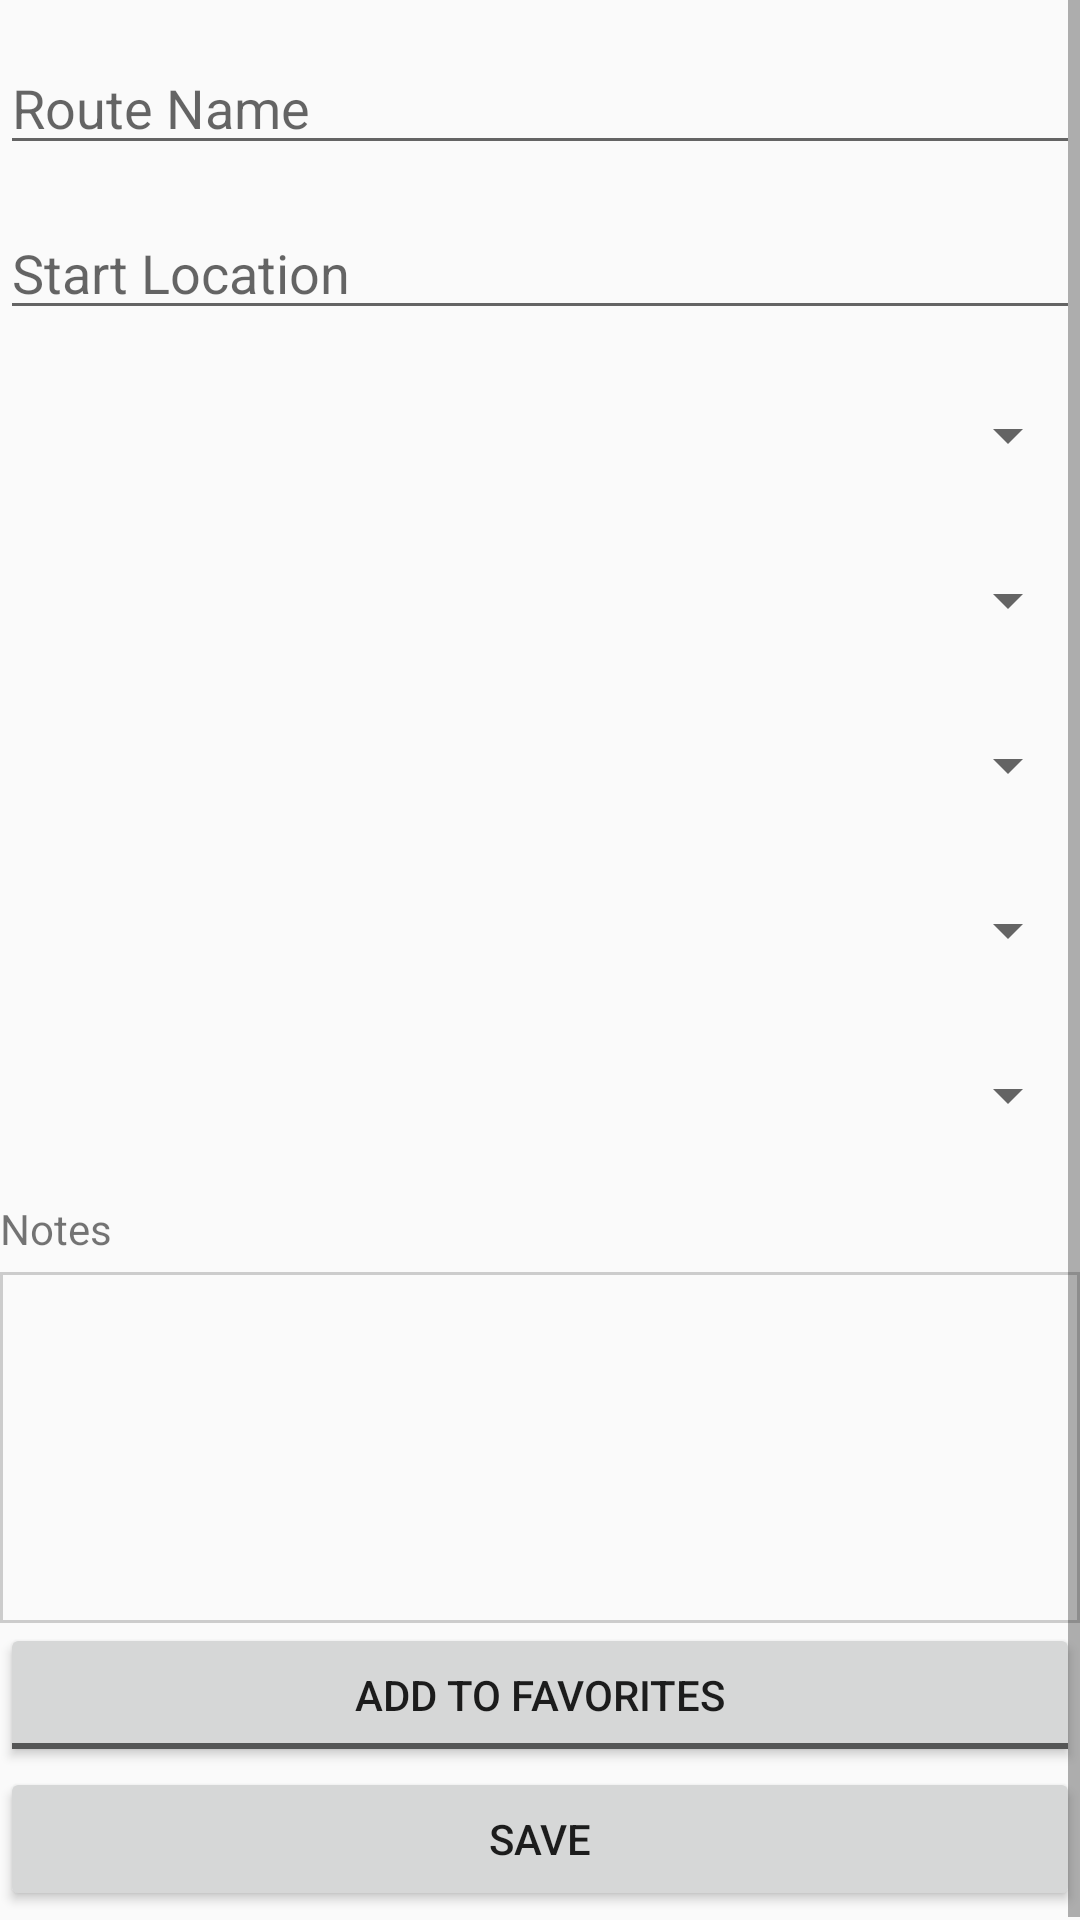

The Android layout XML behind this screen, and the referenced resources:
<!-- AndroidManifest.xml: application theme AppTheme -->
<!-- res/layout/activity_enter_route_info.xml -->
<?xml version="1.0" encoding="utf-8"?>
<androidx.constraintlayout.widget.ConstraintLayout xmlns:android="http://schemas.android.com/apk/res/android"
    xmlns:app="http://schemas.android.com/apk/res-auto"
    xmlns:tools="http://schemas.android.com/tools"
    android:layout_width="match_parent"
    android:layout_height="match_parent"
    tools:context=".EnterRouteInfoActivity">

    <ScrollView
        android:layout_width="match_parent"
        android:layout_height="match_parent">

        <LinearLayout
            android:layout_width="match_parent"
            android:layout_height="wrap_content"
            android:orientation="vertical" >

            <EditText
                android:id="@+id/routeSteps"
                android:layout_width="match_parent"
                android:layout_height="40dp"
                android:layout_marginTop="15dp"
                android:ems="10"
                android:hint="Route Name"
                android:inputType="textPersonName" />

            <EditText
                android:id="@+id/startLoc"
                android:layout_width="match_parent"
                android:layout_height="40dp"
                android:layout_marginTop="15dp"
                android:ems="10"
                android:hint="Start Location"
                android:inputType="textPersonName" />

            <Spinner
                android:id="@+id/routeType"
                android:layout_width="match_parent"
                android:layout_height="40dp"
                android:layout_marginTop="15dp"
                android:hint="Route Type" />

            <Spinner
                android:id="@+id/surfaceType"
                android:layout_width="match_parent"
                android:layout_height="40dp"
                android:layout_marginTop="15dp"
                android:hint="Surface" />

            <Spinner
                android:id="@+id/roadType"
                android:layout_width="match_parent"
                android:layout_height="40dp"
                android:layout_marginTop="15dp"
                android:hint="Road" />

            <Spinner
                android:id="@+id/difficultyType"
                android:layout_width="match_parent"
                android:layout_height="40dp"
                android:layout_marginTop="15dp"
                android:hint="Difficulty" />

            <Spinner
                android:id="@+id/terrainType"
                android:layout_width="match_parent"
                android:layout_height="40dp"
                android:layout_marginTop="15dp"
                android:hint="Terrain" />

            <TextView
                android:id="@+id/notesText"
                android:layout_width="match_parent"
                android:layout_height="wrap_content"
                android:layout_marginTop="15dp"
                android:text="Notes" />

            <EditText
                android:id="@+id/editNotes"
                android:layout_width="match_parent"
                android:layout_height="117dp"
                android:layout_marginTop="5dp"
                android:background="@drawable/border"
                android:ems="10"
                android:gravity="top|left"
                android:inputType="textLongMessage" />

            <ToggleButton
                android:id="@+id/favoriteBtn"
                android:layout_width="match_parent"
                android:layout_height="wrap_content"
                android:layout_gravity="center_horizontal"
                android:textOff="Add to Favorites"
                android:textOn="Remove from Favorites" />

            <Button
                android:id="@+id/saveButton"
                android:layout_width="match_parent"
                android:layout_height="wrap_content"
                android:layout_gravity="center_horizontal"
                android:layout_marginBottom="4dp"
                android:text="Save" />
        </LinearLayout>
    </ScrollView>

</androidx.constraintlayout.widget.ConstraintLayout>
<!-- resources referenced by this layout -->
<resources>
  <!-- drawable border (drawable) -->
  <?xml version="1.0" encoding="utf-8"?>
  <shape xmlns:android="http://schemas.android.com/apk/res/android" android:shape="rectangle">
      <padding android:left="8dp" android:right="8dp" android:top="8dp" android:bottom="8dp"/>
      <stroke android:width="1dp" android:color="#CCCCCC"/>
  </shape>
  <style name="AppTheme" parent="Theme.AppCompat.Light.DarkActionBar">
          
          <item name="colorPrimary">@color/colorPrimary</item>
          <item name="colorPrimaryDark">@color/colorPrimaryDark</item>
          <item name="colorAccent">@color/colorAccent</item>
      </style>
  <color name="colorPrimary">#008577</color>
  <color name="colorPrimaryDark">#00574B</color>
  <color name="colorAccent">#E91E63</color>
</resources>
